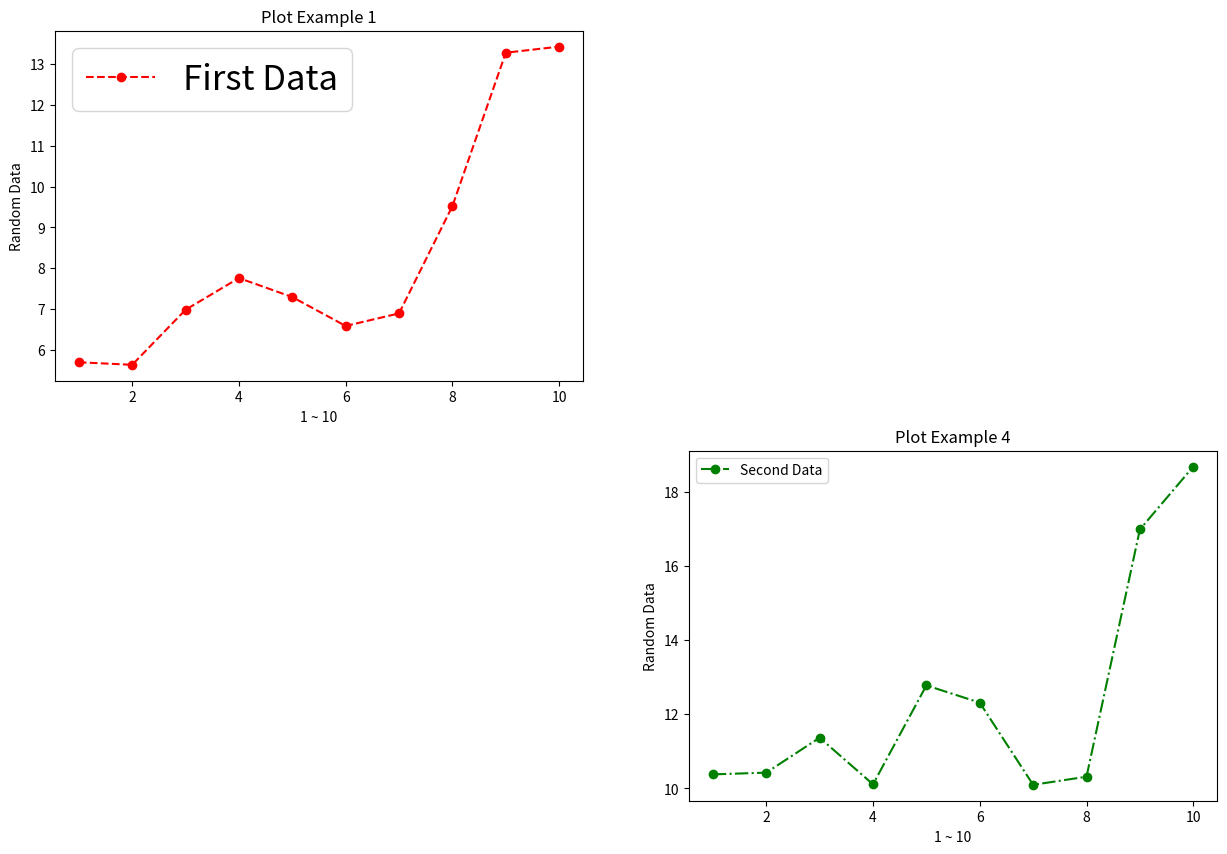

The matplotlib source for this figure:
# -*- coding: utf-8 -*-

from matplotlib import pyplot as plt
from random import random

x1 = list(range(1,11))
y1 = list(map(lambda data : data*random()+5, x1))

x2 = list(range(1,11))
y2 = list(map(lambda data : data*random()+10, x2))

plt.figure(figsize=(15, 10))

plt.subplot(2,2,1)
plt.title("Plot Example 1")
plt.xlabel("1 ~ 10")
plt.ylabel("Random Data")
plt.plot(x1,y1,"--or",label="First Data")
plt.legend(loc="best", fontsize=25)

plt.subplot(224)
plt.title("Plot Example 4")
plt.xlabel("1 ~ 10")
plt.ylabel("Random Data")
plt.plot(x2,y2,"-.og",label="Second Data")
plt.legend(loc="best")

plt.show()














